Image classification data set "data" (memoverflow/msopenhack on GitHub). Class labels (12): axes, boots, carabiners, crampons, gloves, hardshell jackets, harnesses, helmets, insulated jackets, pulleys, rope, tents.

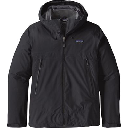
Label: hardshell jackets

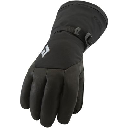
Label: gloves

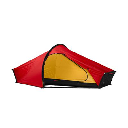
Label: tents

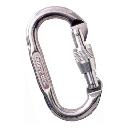
Label: carabiners

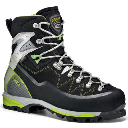
Label: boots

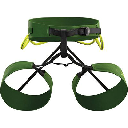
Label: harnesses
